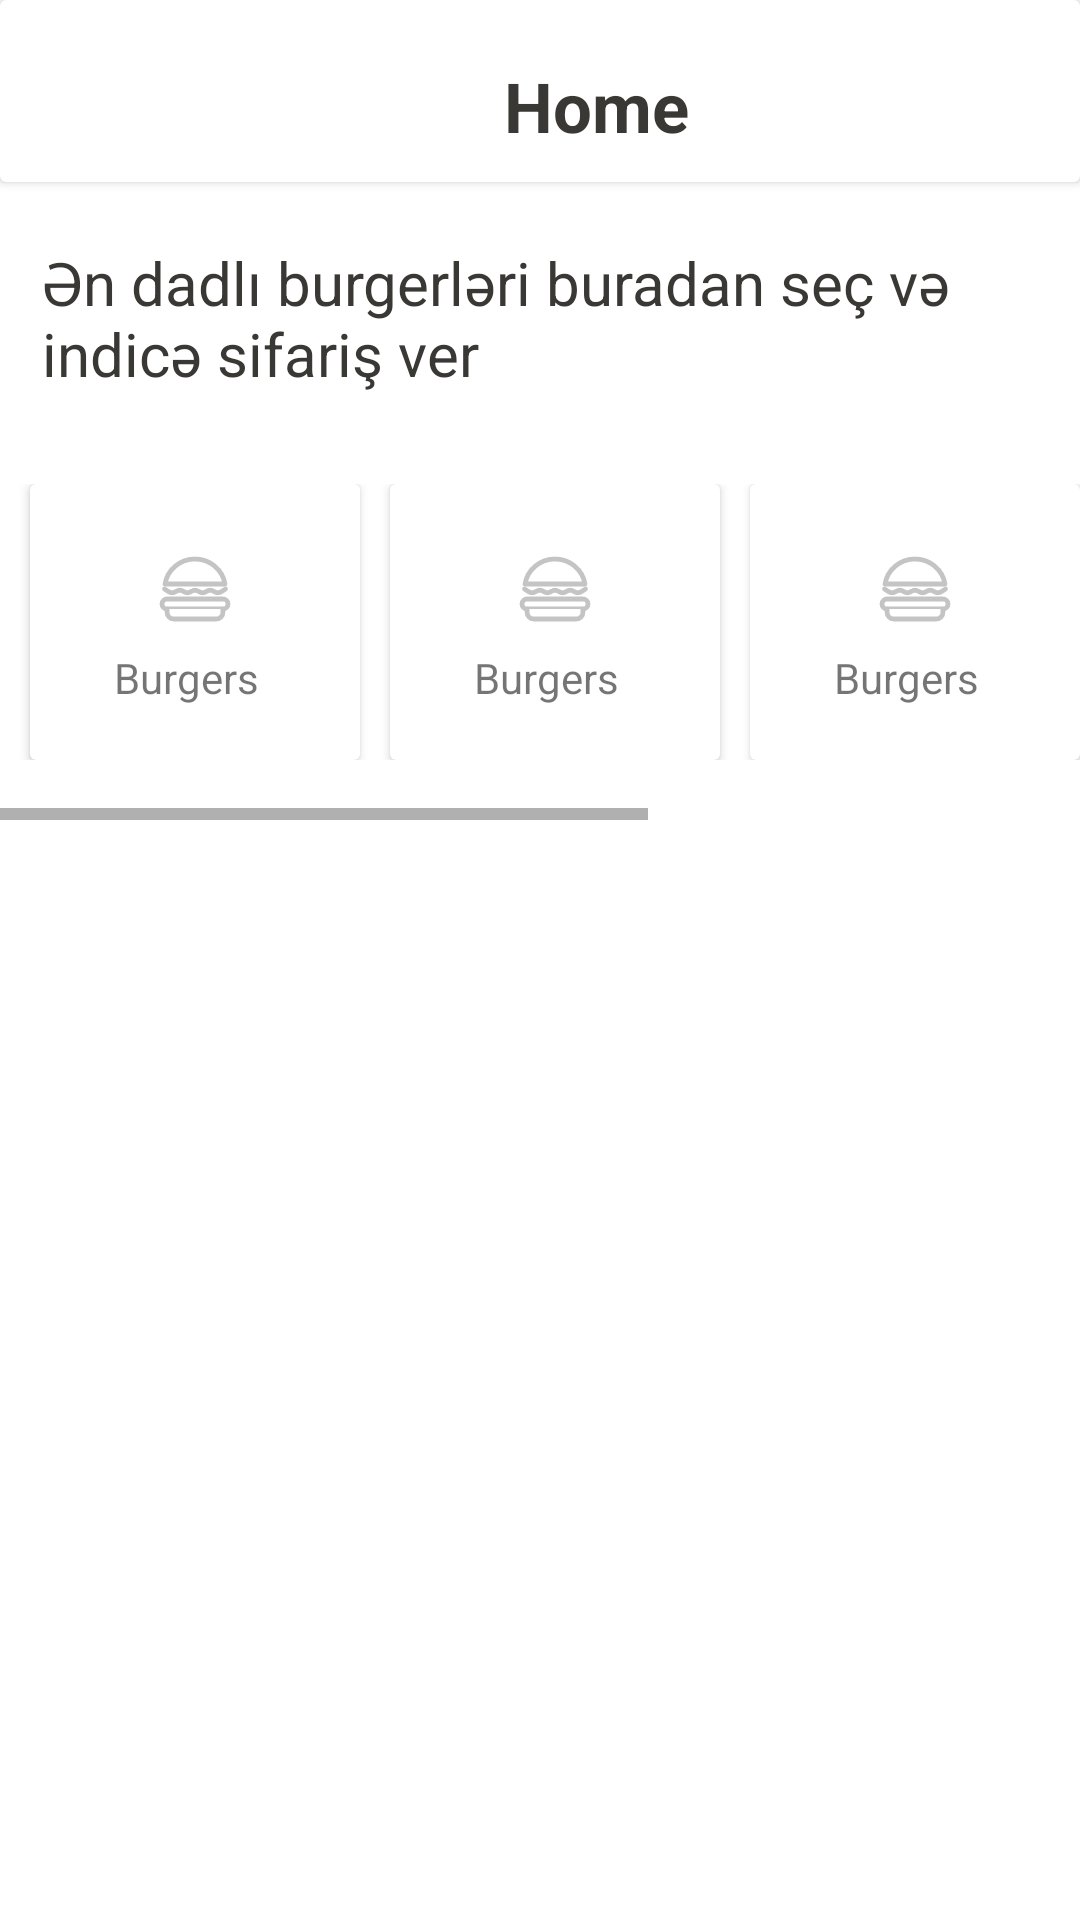

Write the Android layout XML for this screen, with the resource values it uses.
<!-- AndroidManifest.xml: application theme Theme.MaterialComponents.Light.NoActionBar -->
<!-- res/layout/fragment_first.xml -->
<?xml version="1.0" encoding="utf-8"?>
<FrameLayout xmlns:android="http://schemas.android.com/apk/res/android"
    xmlns:tools="http://schemas.android.com/tools"
    android:layout_width="match_parent"
    android:layout_height="match_parent"
    tools:context=".FirstFragment"
    android:orientation="vertical">

    
    <LinearLayout
        android:layout_width="wrap_content"
        android:layout_height="wrap_content"
        android:orientation="vertical">
        <androidx.cardview.widget.CardView
            android:layout_width="match_parent"
            android:layout_height="wrap_content"
            >

            <TextView
                android:id="@+id/home"
                android:layout_width="wrap_content"
                android:layout_height="wrap_content"

                android:layout_marginLeft="168dp"
                android:layout_marginTop="20dp"
                android:layout_marginBottom="10dp"

                android:text="Home"
                android:textColor="#393835"
                android:textSize="23dp"
                android:textStyle="bold"

                >

            </TextView>


        </androidx.cardview.widget.CardView>

        <TextView
            android:layout_width="match_parent"
            android:layout_height="wrap_content"
            android:textSize="20dp"
            android:textColor="#393835"
            android:layout_marginTop="20dp"

            android:layout_marginLeft="14dp"
            android:layout_marginBottom="30dp"
            android:text="Ən dadlı burgerləri buradan seç və indicə sifariş ver">

        </TextView>

        <HorizontalScrollView

            android:layout_width="match_parent"
            android:layout_height="112dp"

            >

            <LinearLayout
                android:layout_width="wrap_content"
                android:layout_height="wrap_content"
                android:orientation="horizontal"

                >
                <androidx.cardview.widget.CardView

                    android:foreground="?attr/selectableItemBackground"
                    android:clickable="true"

                    android:id="@+id/b1back"
                    android:layout_width="wrap_content"
                    android:layout_height="wrap_content"

                    android:layout_marginLeft="10dp"
                    android:paddingTop="5dp">

                    <ImageView
                        android:id="@+id/lalala"
                        android:layout_width="match_parent"
                        android:layout_height="match_parent"
                        android:layout_marginLeft="14dp"
                        android:layout_marginTop="14dp"
                        android:layout_marginRight="14dp"
                        android:paddingLeft="25dp"
                        android:paddingTop="10dp"
                        android:paddingRight="25dp"
                        android:paddingBottom="38dp"
                        android:src="@drawable/ic_burgers">

                    </ImageView>

                    <TextView
                        android:layout_width="wrap_content"
                        android:layout_height="match_parent"
                        android:layout_marginLeft="28dp"
                        android:layout_marginTop="55dp"
                        android:text="Burgers">

                    </TextView>
                </androidx.cardview.widget.CardView>

                <androidx.cardview.widget.CardView
                    android:foreground="?attr/selectableItemBackground"
                    android:clickable="true"
                    android:id="@+id/b2back"


                    android:layout_width="match_parent"
                    android:layout_height="match_parent"

                    android:layout_marginLeft="10dp"
                    android:paddingTop="5dp">

                    <ImageView

                        android:layout_width="match_parent"
                        android:layout_height="match_parent"
                        android:layout_marginLeft="14dp"
                        android:layout_marginTop="14dp"
                        android:layout_marginRight="14dp"
                        android:paddingLeft="25dp"
                        android:paddingTop="10dp"
                        android:paddingRight="25dp"
                        android:paddingBottom="38dp"
                        android:src="@drawable/ic_burgers">
                    </ImageView>





                    <TextView
                        android:layout_width="wrap_content"
                        android:layout_height="match_parent"
                        android:layout_marginLeft="28dp"
                        android:layout_marginTop="55dp"
                        android:text="Burgers">

                    </TextView>
                </androidx.cardview.widget.CardView>

                <androidx.cardview.widget.CardView
                    android:foreground="?attr/selectableItemBackground"
                    android:clickable="true"
                    android:id="@+id/b3back"
                    android:layout_width="match_parent"
                    android:layout_height="match_parent"



                    android:layout_marginLeft="10dp"
                    android:paddingTop="5dp">

                    <ImageView

                        android:layout_width="match_parent"
                        android:layout_height="match_parent"
                        android:layout_marginLeft="14dp"
                        android:layout_marginTop="14dp"
                        android:layout_marginRight="14dp"
                        android:paddingLeft="25dp"
                        android:paddingTop="10dp"
                        android:paddingRight="25dp"
                        android:paddingBottom="38dp"
                        android:src="@drawable/ic_burgers">

                    </ImageView>

                    <TextView
                        android:layout_width="wrap_content"
                        android:layout_height="match_parent"
                        android:layout_marginLeft="28dp"
                        android:layout_marginTop="55dp"
                        android:text="Burgers">

                    </TextView>
                </androidx.cardview.widget.CardView>

                <androidx.cardview.widget.CardView
                    android:id="@+id/b4back"
                    android:layout_width="match_parent"
                    android:layout_height="match_parent"

                    android:layout_marginLeft="10dp"
                    android:paddingTop="5dp">

                    <ImageView

                        android:layout_width="match_parent"
                        android:layout_height="match_parent"
                        android:layout_marginLeft="14dp"
                        android:layout_marginTop="14dp"
                        android:layout_marginRight="14dp"
                        android:paddingLeft="25dp"
                        android:paddingTop="10dp"
                        android:paddingRight="25dp"
                        android:paddingBottom="38dp"
                        android:src="@drawable/ic_burgers">

                    </ImageView>

                    <TextView
                        android:layout_width="wrap_content"
                        android:layout_height="match_parent"
                        android:layout_marginLeft="28dp"
                        android:layout_marginTop="55dp"
                        android:layout_marginRight="15dp"
                        android:text="Burgers">

                    </TextView>
                </androidx.cardview.widget.CardView>

                <androidx.cardview.widget.CardView
                    android:layout_width="match_parent"
                    android:layout_height="match_parent"

                    android:layout_marginLeft="10dp"
                    android:paddingTop="5dp">

                    <ImageView

                        android:layout_width="match_parent"
                        android:layout_height="match_parent"
                        android:layout_marginLeft="14dp"
                        android:layout_marginTop="14dp"
                        android:layout_marginRight="14dp"
                        android:paddingLeft="25dp"
                        android:paddingTop="10dp"
                        android:paddingRight="25dp"
                        android:paddingBottom="38dp"
                        android:src="@drawable/ic_burgers">

                    </ImageView>

                    <TextView
                        android:layout_width="wrap_content"
                        android:layout_height="match_parent"
                        android:layout_marginLeft="28dp"
                        android:layout_marginTop="55dp"
                        android:text="Burgers">

                    </TextView>
                </androidx.cardview.widget.CardView>



            </LinearLayout>


        </HorizontalScrollView>

        <androidx.recyclerview.widget.RecyclerView
            android:id="@+id/dataList"
            android:layout_width="match_parent"
            android:layout_height="match_parent" />


    </LinearLayout>

</FrameLayout>
<!-- resources referenced by this layout -->
<resources>
  <!-- drawable ic_burgers: vector/xml drawable (drawable, 3710 chars, omitted) -->
</resources>
